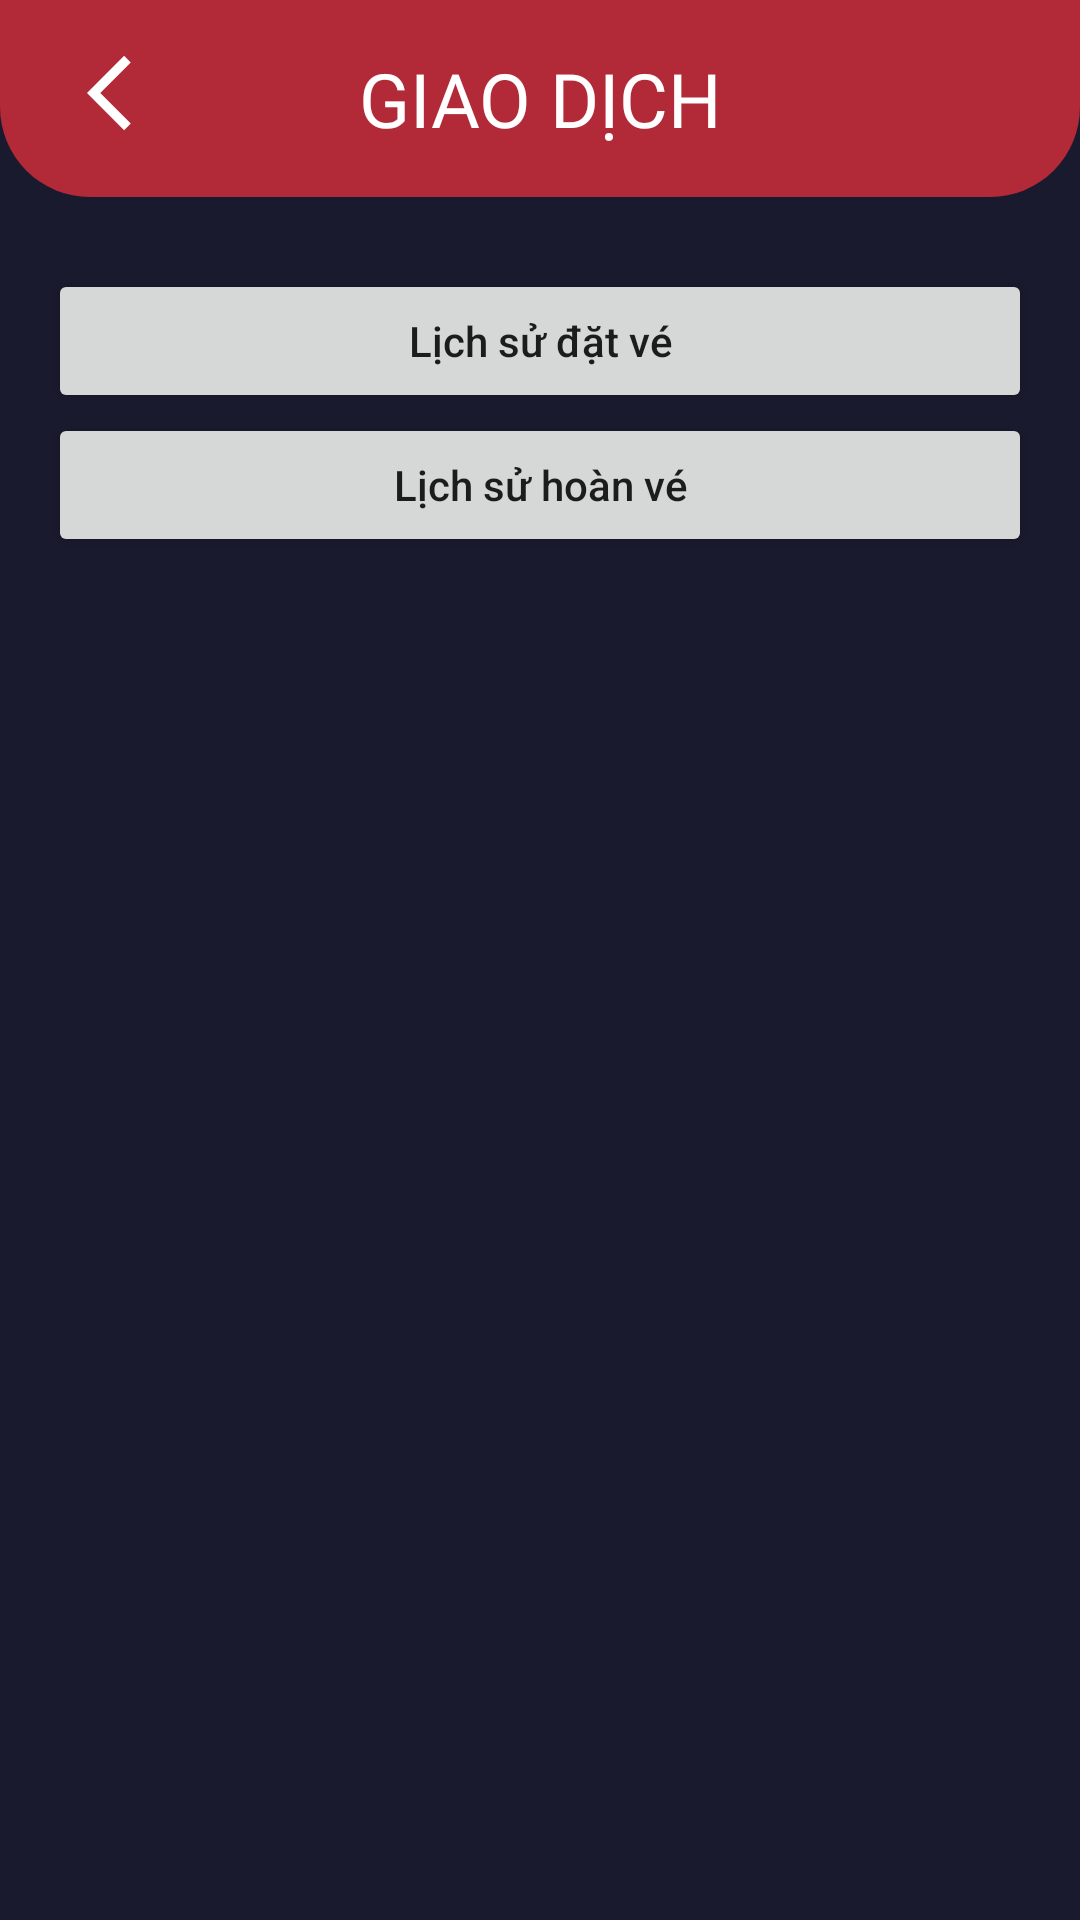

This screen was rendered from an Android layout file. Write that file and the resources it references.
<!-- AndroidManifest.xml: application theme Theme.App_order -->
<!-- res/layout/activity_transactions.xml -->
<?xml version="1.0" encoding="utf-8"?>
<LinearLayout xmlns:android="http://schemas.android.com/apk/res/android"
    xmlns:app="http://schemas.android.com/apk/res-auto"
    android:layout_width="match_parent"
    android:layout_height="match_parent"
    android:orientation="vertical"
    android:background="#1A1A2E">

    
    <RelativeLayout
        android:id="@+id/header"
        android:layout_width="match_parent"
        android:layout_height="wrap_content"
        android:background="@drawable/rounded_header"
        android:padding="16dp"
        android:layout_alignParentTop="true">

        
        <ImageView
            android:id="@+id/btnBack"
            android:layout_width="wrap_content"
            android:layout_height="wrap_content"
            android:src="@drawable/ic_back_arrow"
            app:tint="#FFFFFF"
            android:layout_marginLeft="13dp"
            android:layout_alignParentStart="true" />

        
        <TextView
            android:id="@+id/tvTieude"
            android:layout_width="wrap_content"
            android:layout_height="wrap_content"
            android:fontFamily="@font/afacad_bold"
            android:gravity="center"
            android:text="GIAO DỊCH"
            android:textColor="#FFFFFF"
            android:textSize="25sp"
            android:layout_centerInParent="true" />
    </RelativeLayout>
    
    <LinearLayout
        android:layout_width="match_parent"
        android:layout_height="wrap_content"
        android:orientation="vertical"
        android:layout_marginTop="24dp"
        android:layout_marginRight="16dp"
        android:layout_marginLeft="16dp">

        <Button
            android:id="@+id/btnBookingHistory"
            android:layout_width="match_parent"
            android:layout_height="wrap_content"
            android:drawableEnd="@drawable/ic_arrow_right"
            android:text="Lịch sử đặt vé" />

        <Button
            android:id="@+id/btnRefundHistory"
            android:layout_width="match_parent"
            android:layout_height="wrap_content"
            android:text="Lịch sử hoàn vé"
            android:drawableEnd="@drawable/ic_arrow_right" />


    </LinearLayout>
</LinearLayout>
<!-- resources referenced by this layout -->
<resources>
  <!-- drawable ic_back_arrow (drawable) -->
  <vector xmlns:android="http://schemas.android.com/apk/res/android"
      android:autoMirrored="true"
      android:height="30dp"
      android:tint="#000000"
      android:viewportHeight="24"
      android:viewportWidth="24"
      android:width="30dp">
        
      <path android:fillColor="@android:color/white" android:pathData="M11.67,3.87L9.9,2.1 0,12l9.9,9.9 1.77,-1.77L3.54,12z"/>
      
  </vector>
  <!-- drawable rounded_header (drawable) -->
  <?xml version="1.0" encoding="utf-8"?>
  <shape xmlns:android="http://schemas.android.com/apk/res/android">
      
      <solid android:color="#B22A38" />
  
      
      <corners
          android:bottomLeftRadius="30dp"
          android:bottomRightRadius="30dp" />
  </shape>
  <style name="Theme.App_order" parent="Base.Theme.App_order" />
  <style name="Base.Theme.App_order" parent="Theme.AppCompat.DayNight.NoActionBar">
          
          
          <item name="android:textAllCaps">false</item>
      </style>
</resources>
